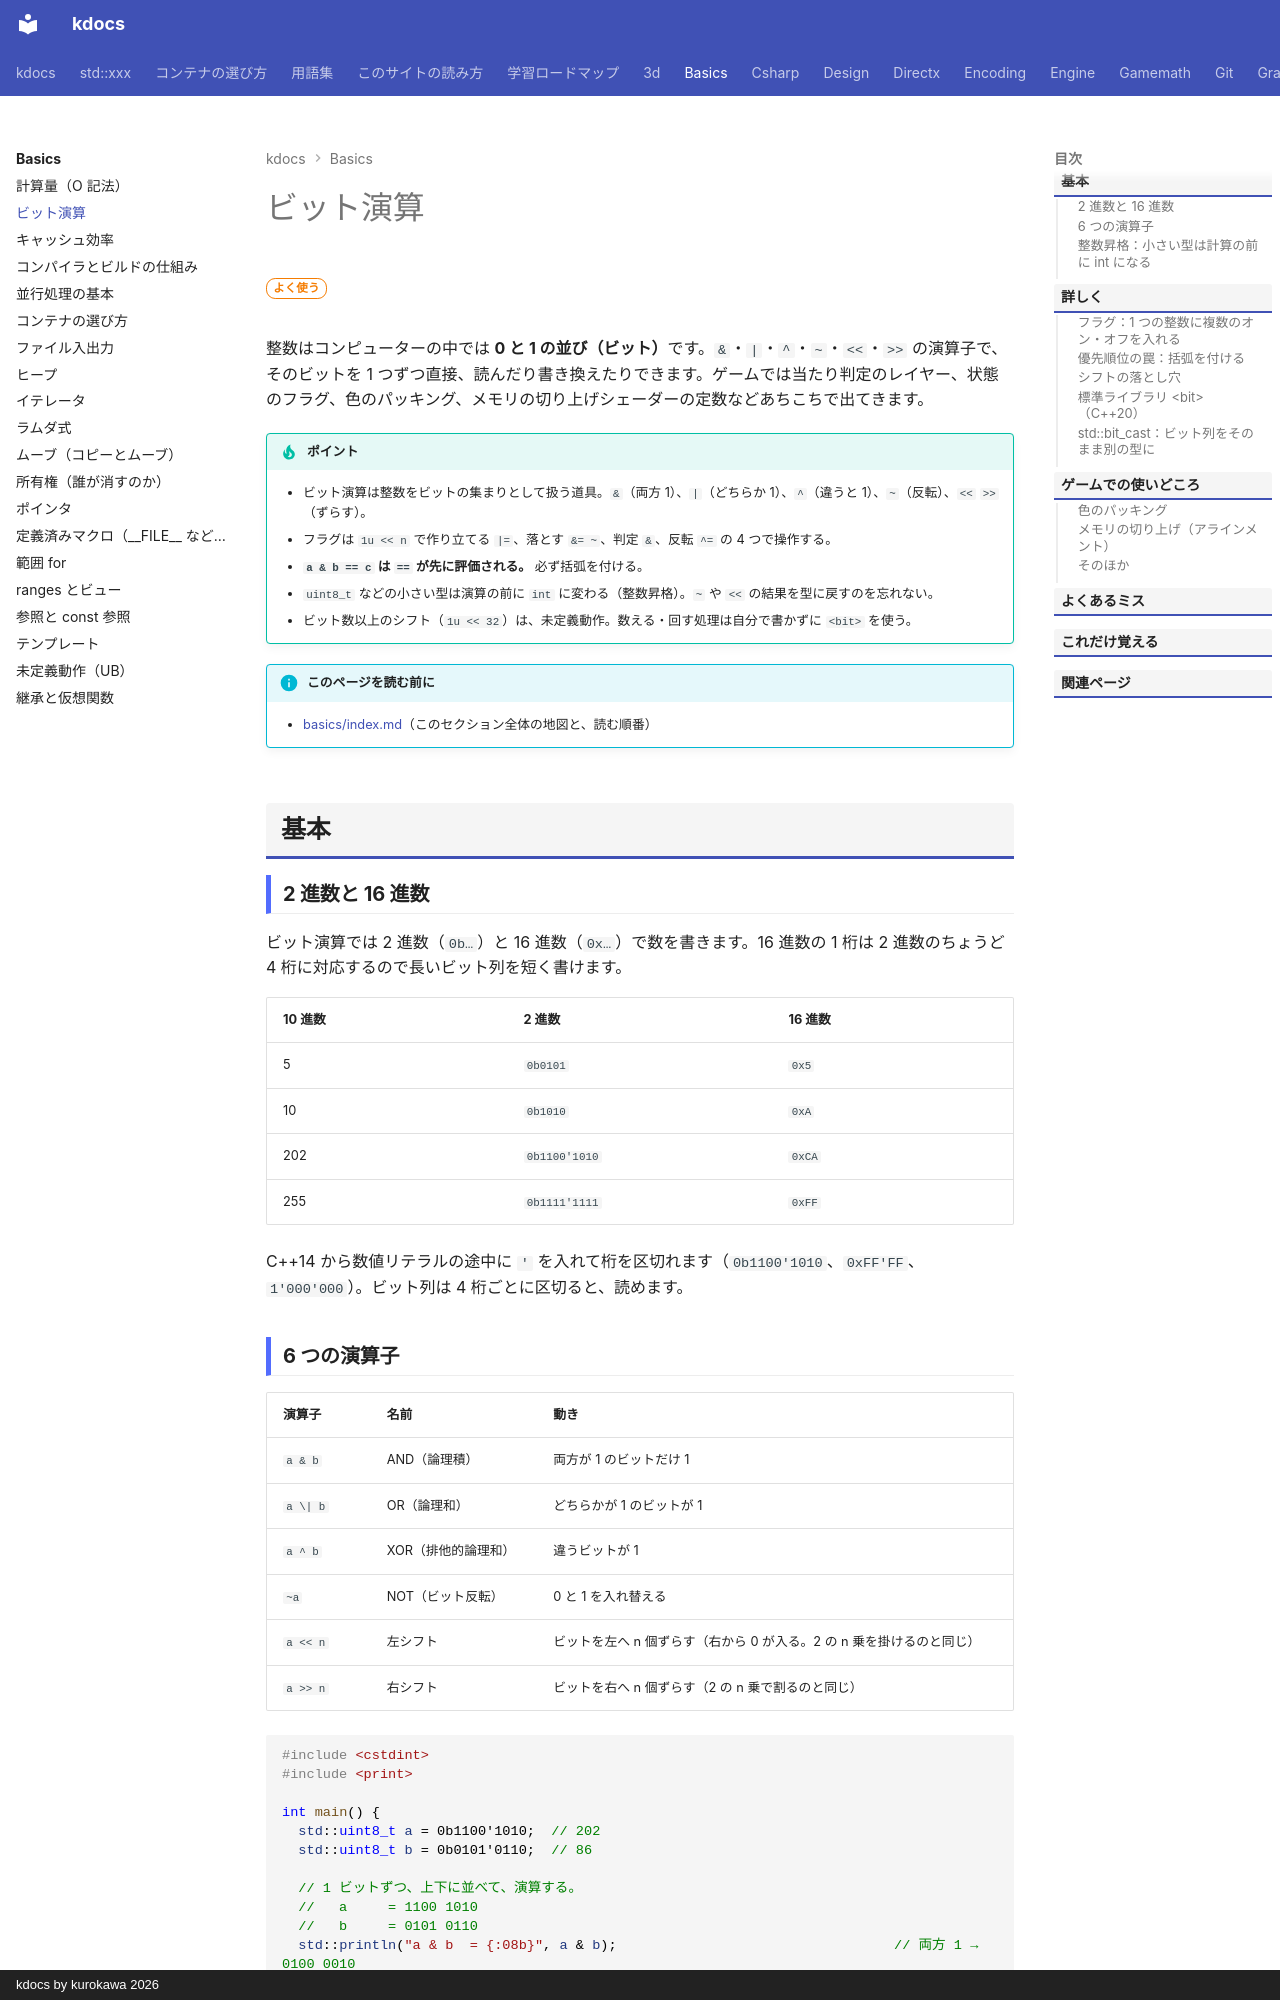

repository: qwzxdf/kdocs · page: basics/bit-operations/index.html · generator: mkdocs · copyright: kdocs by kurokawa 2026

---
title: ビット演算
tags:
  - 基礎
---

# ビット演算

<div class="page-badges" markdown>
<span class="rank rank-often">よく使う</span>
</div>

整数はコンピューターの中では <strong>0 と 1 の並び（ビット）</strong>です。`&`・`|`・`^`・`~`・`<<`・`>>` の演算子で、そのビットを 1 つずつ直接、読んだり書き換えたりできます。ゲームでは当たり判定のレイヤー、状態のフラグ、色のパッキング、メモリの切り上げシェーダーの定数などあちこちで出てきます。

!!! tip "ポイント"
    - ビット演算は整数をビットの集まりとして扱う道具。`&`（両方 1）、`|`（どちらか 1）、`^`（違うと 1）、`~`（反転）、`<<` `>>`（ずらす）。
    - フラグは `1u << n` で作り立てる `|=`、落とす `&= ~`、判定 `&`、反転 `^=` の 4 つで操作する。
    - <strong>`a & b == c` は `==` が先に評価される。</strong> 必ず括弧を付ける。
    - `uint8_t` などの小さい型は演算の前に `int` に変わる（整数昇格）。`~` や `<<` の結果を型に戻すのを忘れない。
    - ビット数以上のシフト（`1u << 32`）は、未定義動作。数える・回す処理は自分で書かずに `<bit>` を使う。

!!! info "このページを読む前に"
    - [basics/index.md](index.md)（このセクション全体の地図と、読む順番）

## 基本

### 2 進数と 16 進数

ビット演算では 2 進数（`0b…`）と 16 進数（`0x…`）で数を書きます。16 進数の 1 桁は 2 進数のちょうど 4 桁に対応するので長いビット列を短く書けます。

| 10 進数 | 2 進数 | 16 進数 |
| --- | --- | --- |
| 5 | `0b0101` | `0x5` |
| 10 | `0b1010` | `0xA` |
| 202 | `0b1100'1010` | `0xCA` |
| 255 | `0b1111'1111` | `0xFF` |

C++14 から数値リテラルの途中に `'` を入れて桁を区切れます（`0b1100'1010`、`0xFF'FF`、`1'000'000`）。ビット列は 4 桁ごとに区切ると、読めます。
